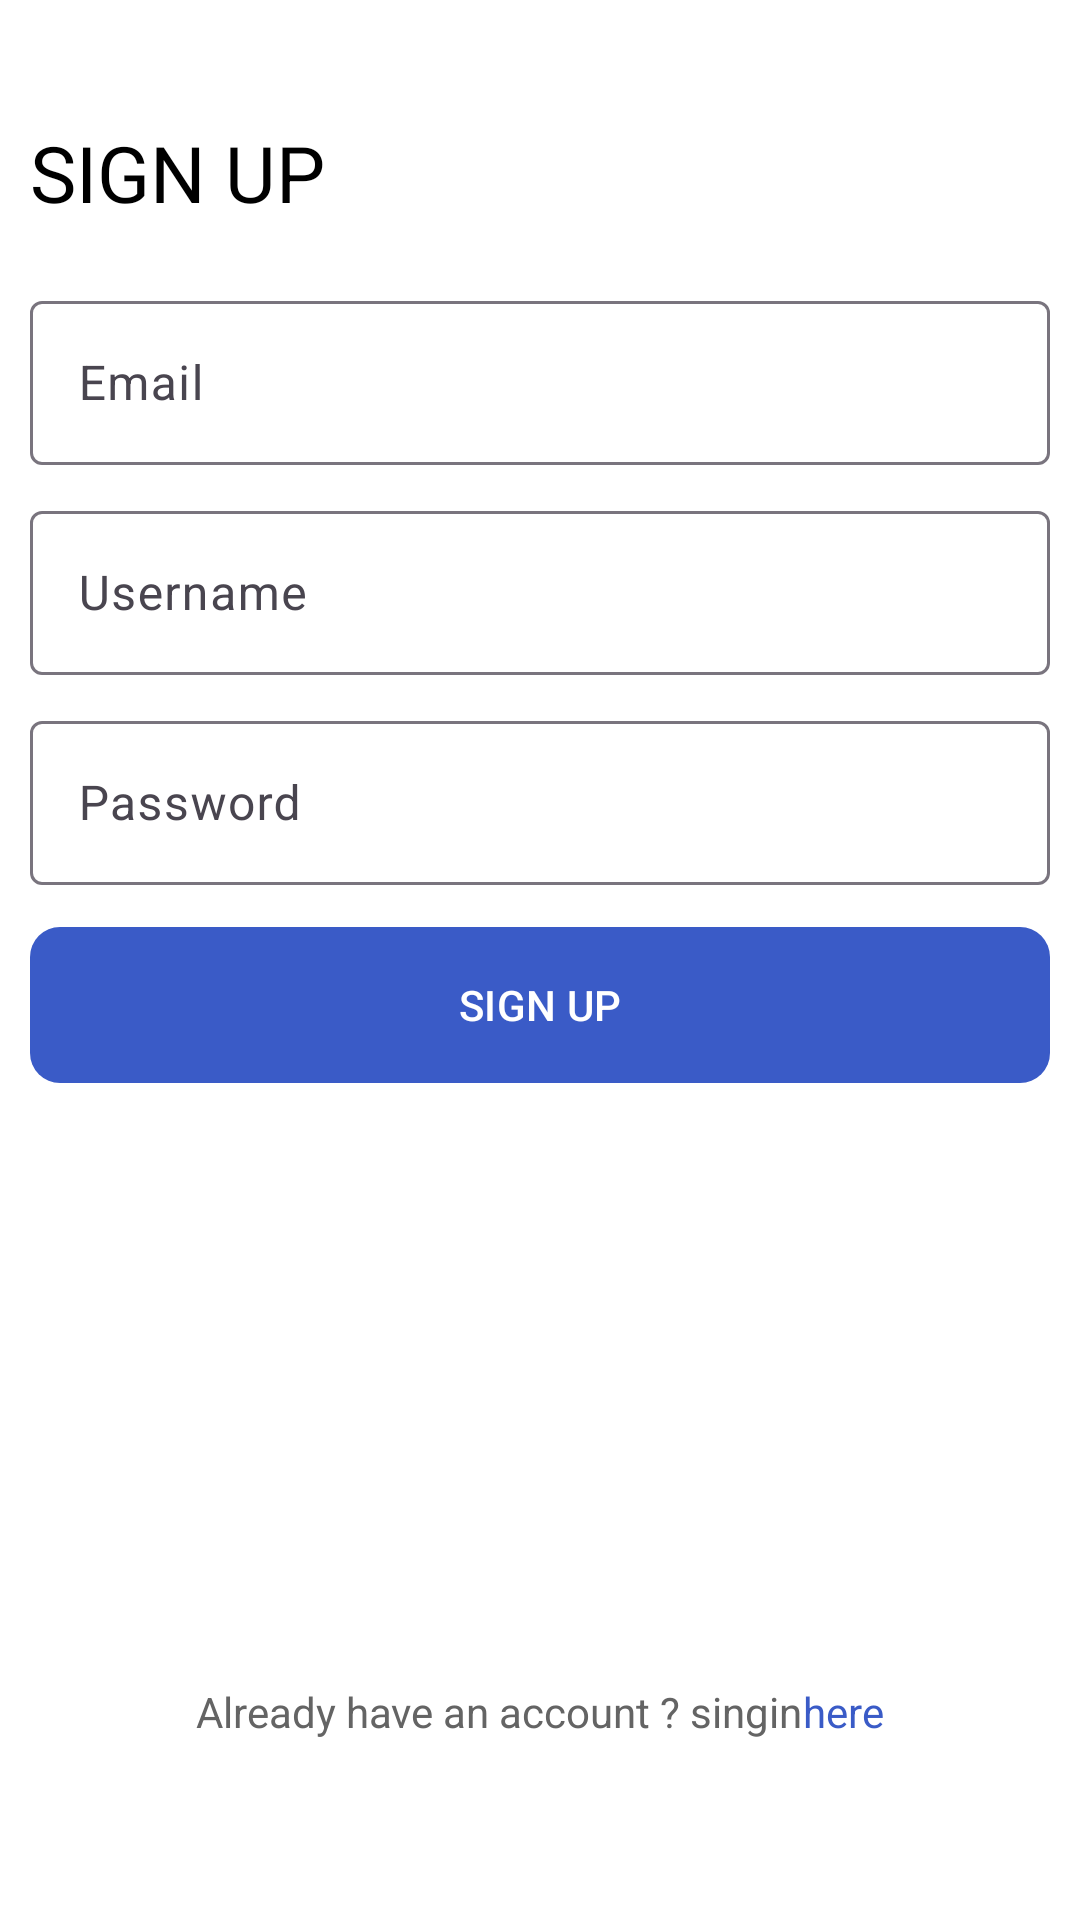

Produce the Android XML layout that renders to this screen, including the resource entries it uses.
<!-- AndroidManifest.xml: application theme Theme.Eventos -->
<!-- res/layout/fragment_register.xml -->
<?xml version="1.0" encoding="utf-8"?>
<RelativeLayout xmlns:android="http://schemas.android.com/apk/res/android"
    xmlns:app="http://schemas.android.com/apk/res-auto"
    xmlns:tools="http://schemas.android.com/tools"
    android:layout_width="match_parent"
    android:layout_height="match_parent"
    android:background="@color/dark"
    android:paddingHorizontal="10dp"
    tools:context=".views.RegisterFragment">

    <TextView
        android:layout_marginTop="40dp"
        android:id="@+id/welcome_text"
        android:layout_width="wrap_content"
        android:layout_height="wrap_content"
        android:text="@string/sign_up"
        android:textColor="@color/white"
        android:textSize="26sp" />


    <com.google.android.material.textfield.TextInputLayout
        android:id="@+id/layout_edt_email"
        android:layout_width="match_parent"
        android:layout_height="60dp"
        android:layout_below="@id/welcome_text"
        android:layout_marginTop="20dp"
        android:hint="@string/email">

        <com.google.android.material.textfield.TextInputEditText
            android:id="@+id/edt_email"
            android:layout_width="match_parent"
            android:layout_height="match_parent"
            android:textColor="@color/gray"
            android:inputType="textEmailAddress" />
    </com.google.android.material.textfield.TextInputLayout>

    <com.google.android.material.textfield.TextInputLayout
        android:id="@+id/layout_edt_username"
        android:layout_width="match_parent"
        android:layout_height="60dp"
        android:layout_below="@id/layout_edt_email"
        android:layout_marginTop="10dp"
        android:hint="@string/username">

        <com.google.android.material.textfield.TextInputEditText
            android:id="@+id/edt_username"
            android:layout_width="match_parent"
            android:layout_height="match_parent"
            android:textColor="@color/gray"
            android:inputType="textPersonName" />
    </com.google.android.material.textfield.TextInputLayout>

    <com.google.android.material.textfield.TextInputLayout
        android:id="@+id/layout_edt_password"
        android:layout_width="match_parent"
        android:layout_height="60dp"
        android:layout_below="@id/layout_edt_username"
        android:layout_marginTop="10dp"
        android:hint="@string/password">

        <com.google.android.material.textfield.TextInputEditText
            android:id="@+id/edt_password"
            android:layout_width="match_parent"
            android:layout_height="match_parent"
            android:textColor="@color/gray"
            android:inputType="textPassword" />
    </com.google.android.material.textfield.TextInputLayout>


    <com.google.android.material.button.MaterialButton
        android:id="@+id/btn_register"
        android:layout_width="match_parent"
        android:layout_height="60dp"
        android:layout_below="@id/layout_edt_password"
        android:layout_marginTop="10dp"
        android:text="@string/sign_up"
        app:cornerRadius="10dp" />

    <LinearLayout
        android:layout_width="match_parent"
        android:layout_height="wrap_content"
        android:layout_alignParentBottom="true"
        android:layout_marginBottom="60dp"
        android:gravity="center">

        <TextView
            android:layout_width="wrap_content"
            android:layout_height="wrap_content"
            android:text="@string/already_have_an_account_singin"
            android:textColor="@color/gray" />

        <TextView
            android:id="@+id/btn_login"
            android:layout_width="wrap_content"
            android:layout_height="wrap_content"
            android:text="@string/here"
            android:textColor="@color/primary" />
    </LinearLayout>

</RelativeLayout>
<!-- resources referenced by this layout -->
<resources>
  <color name="dark">#FFFFFF</color>
  <color name="gray">#646464</color>
  <color name="primary">#3A5BC7</color>
  <color name="white">#000000</color>
  <string name="already_have_an_account_singin">Already have an account ? singin</string>
  <string name="email">Email</string>
  <string name="here">here</string>
  <string name="password">Password</string>
  <string name="sign_up">SIGN UP</string>
  <string name="username">Username</string>
  <style name="Theme.Eventos" parent="Base.Theme.Eventos" />
  <style name="Base.Theme.Eventos" parent="Theme.Material3.DayNight.NoActionBar">
          
           <item name="colorPrimary">@color/primary</item>
      </style>
</resources>
